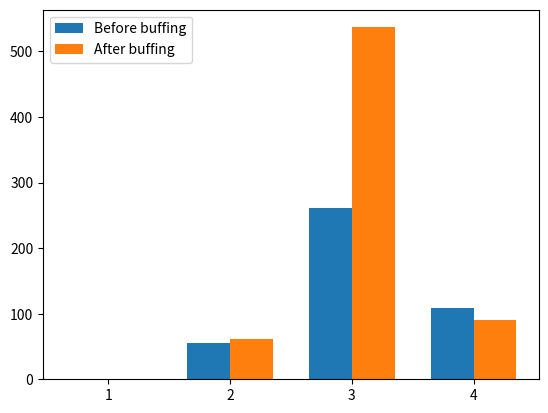

The matplotlib source for this figure:
# -*- coding: utf-8 -*-
"""
Created on Tue Nov 22 17:40:48 2022

[redacted]
"""

import matplotlib.pyplot as plt
import numpy as np

processes = [1, 2, 3, 4]
prebuff = [0, 55.84, 260.94, 108.53]
postbuff = [0, 61.1, 536.66, 90.79]

x = np.arange(len(processes))
width = 0.35

fig, ax = plt.subplots();
bar1 = ax.bar(x -width/2, prebuff, width, label="Before buffing")
bar2 = ax.bar(x+width/2, postbuff, width, label="After buffing")

ax.set_xticks(x)
ax.set_xticklabels(processes)
ax.legend()

plt.show()